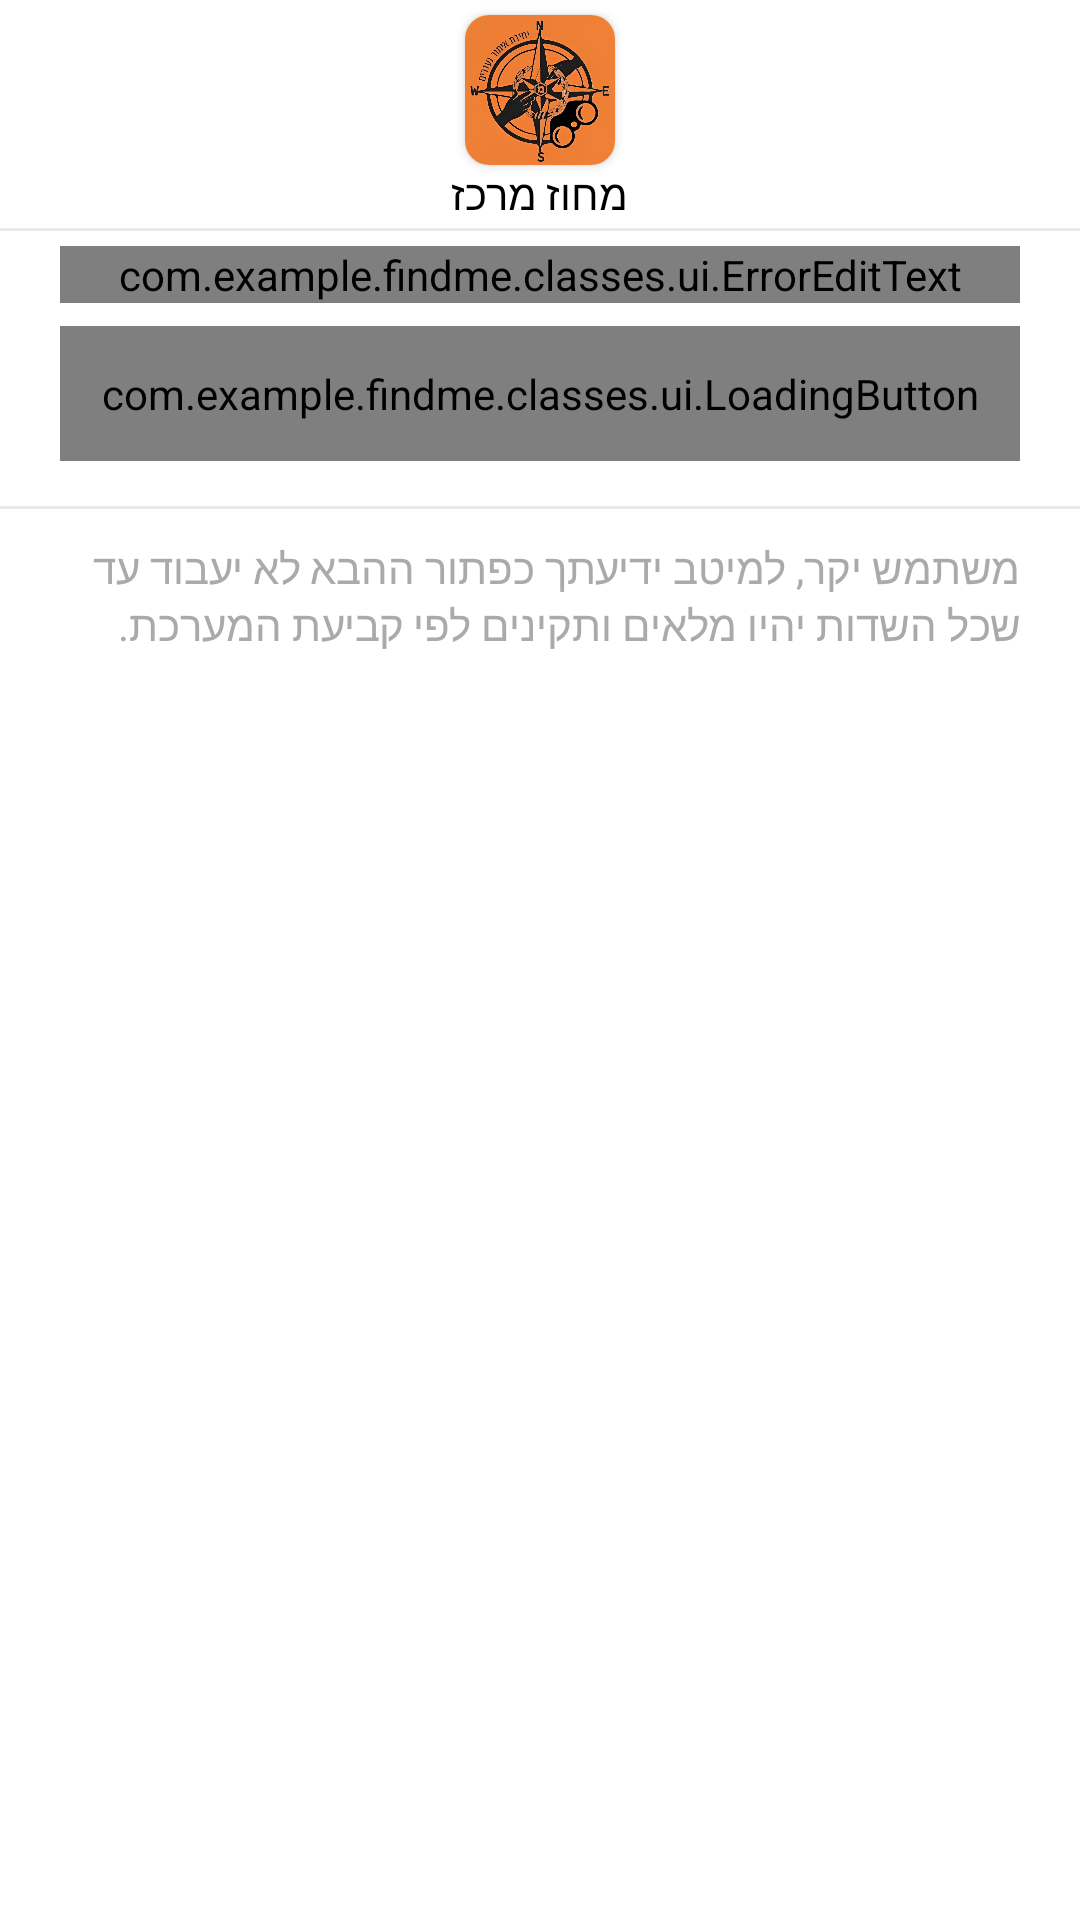

This screen was rendered from an Android layout file. Write that file and the resources it references.
<!-- AndroidManifest.xml: application theme Theme.FindMe -->
<!-- res/layout/activity_edit_case.xml -->
<?xml version="1.0" encoding="utf-8"?>
<FrameLayout xmlns:android="http://schemas.android.com/apk/res/android"
    xmlns:app="http://schemas.android.com/apk/res-auto"
    xmlns:tools="http://schemas.android.com/tools"
    android:layout_width="match_parent"
    android:layout_height="match_parent"
    android:layoutDirection="rtl"
    tools:context=".home.cases.aCase.EditCaseActivity">

    <ImageButton
        android:id="@+id/btnBack"
        android:layout_width="35dp"
        android:layout_height="35dp"
        android:src="@drawable/icon_back"
        android:background="?attr/selectableItemBackgroundBorderless"
        android:layout_margin="20dp"
        android:paddingRight="7.5dp"
        app:tint="@color/darkest_gray" />

    <LinearLayout
        android:layout_width="match_parent"
        android:layout_height="match_parent"
        android:orientation="vertical">

        <include layout="@layout/toolbar" />

        <LinearLayout
            android:id="@+id/linearLayout"
            android:layout_width="match_parent"
            android:layout_height="match_parent"
            android:orientation="vertical">

            <com.example.findme.classes.ui.ErrorEditText
                android:id="@+id/errorEditText"
                android:layout_width="match_parent"
                android:layout_height="wrap_content"
                android:layout_marginHorizontal="20dp"
                android:layout_marginTop="5dp"
                android:layout_marginBottom="7.5dp"
                app:bigEditText="false"
                app:keyboard="text" />

            <com.example.findme.classes.ui.LoadingButton
                android:id="@+id/btnSave"
                android:layout_width="match_parent"
                android:layout_height="45dp"
                android:layout_marginHorizontal="20dp"
                app:buttonText="שמור"
                android:layout_marginBottom="5dp"/>

            <LinearLayout
                android:id="@+id/footerLayout"
                android:layout_width="match_parent"
                android:layout_height="wrap_content"
                android:orientation="vertical">

                <LinearLayout
                    android:layout_width="match_parent"
                    android:layout_height="1dp"
                    android:layout_marginTop="10dp"
                    android:background="@color/light_gray" />

                <TextView
                    android:layout_marginTop="10dp"
                    android:layout_width="wrap_content"
                    android:layout_height="wrap_content"
                    android:layout_marginHorizontal="20dp"
                    android:layout_marginBottom="5dp"
                    android:text="משתמש יקר, למיטב ידיעתך כפתור ההבא לא יעבוד עד שכל השדות יהיו מלאים ותקינים לפי קביעת המערכת."
                    android:textColor="@color/medium_gray" />
            </LinearLayout>
        </LinearLayout>
    </LinearLayout>
</FrameLayout>
<!-- res/layout/toolbar.xml (included above) -->
<?xml version="1.0" encoding="utf-8"?>
<LinearLayout xmlns:android="http://schemas.android.com/apk/res/android"
    xmlns:app="http://schemas.android.com/apk/res-auto"
    xmlns:tools="http://schemas.android.com/tools"
    android:layout_width="match_parent"
    android:layout_height="wrap_content"
    android:orientation="vertical" >

    <androidx.cardview.widget.CardView
        android:layout_width="wrap_content"
        android:layout_height="wrap_content"
        android:layout_gravity="center_horizontal"
        android:layout_marginTop="5dp"
        app:cardCornerRadius="8dp" >

        <ImageView
            android:layout_width="50dp"
            android:layout_height="50dp"
            android:src="@drawable/img_app" />
    </androidx.cardview.widget.CardView>

    <TextView
        android:layout_width="wrap_content"
        android:layout_height="wrap_content"
        android:text="מחוז מרכז"
        android:textColor="?android:attr/colorPrimary"
        android:layout_gravity="center_horizontal" />

    <View
        android:layout_width="match_parent"
        android:layout_height="1dp"
        android:layout_marginTop="2dp"
        android:background="@color/light_gray" />
</LinearLayout>
<!-- resources referenced by this layout -->
<resources>
  <color name="darkest_gray">#5A5A5A</color>
  <color name="light_gray">#E8EBEC</color>
  <color name="medium_gray">@android:color/darker_gray</color>
  <!-- drawable img_app: png bitmap (drawable, 530409 bytes) -->
  <style name="Theme.FindMe" parent="Base.Theme.FindMe" />
  <style name="Base.Theme.FindMe" parent="Theme.Material3.Light.NoActionBar">
          <item name="android:colorPrimary">@color/black</item>
  
          <item name="android:colorPrimaryDark">@color/white</item>
          <item name="colorControlActivated">@android:color/darker_gray</item>
          <item name="android:windowBackground">@color/white</item>
          <item name="android:windowLightStatusBar">true</item>
          <item name="android:textColor">@color/black</item>
      </style>
  <color name="black">#FF000000</color>
  <color name="white">#FFFFFFFF</color>
</resources>
